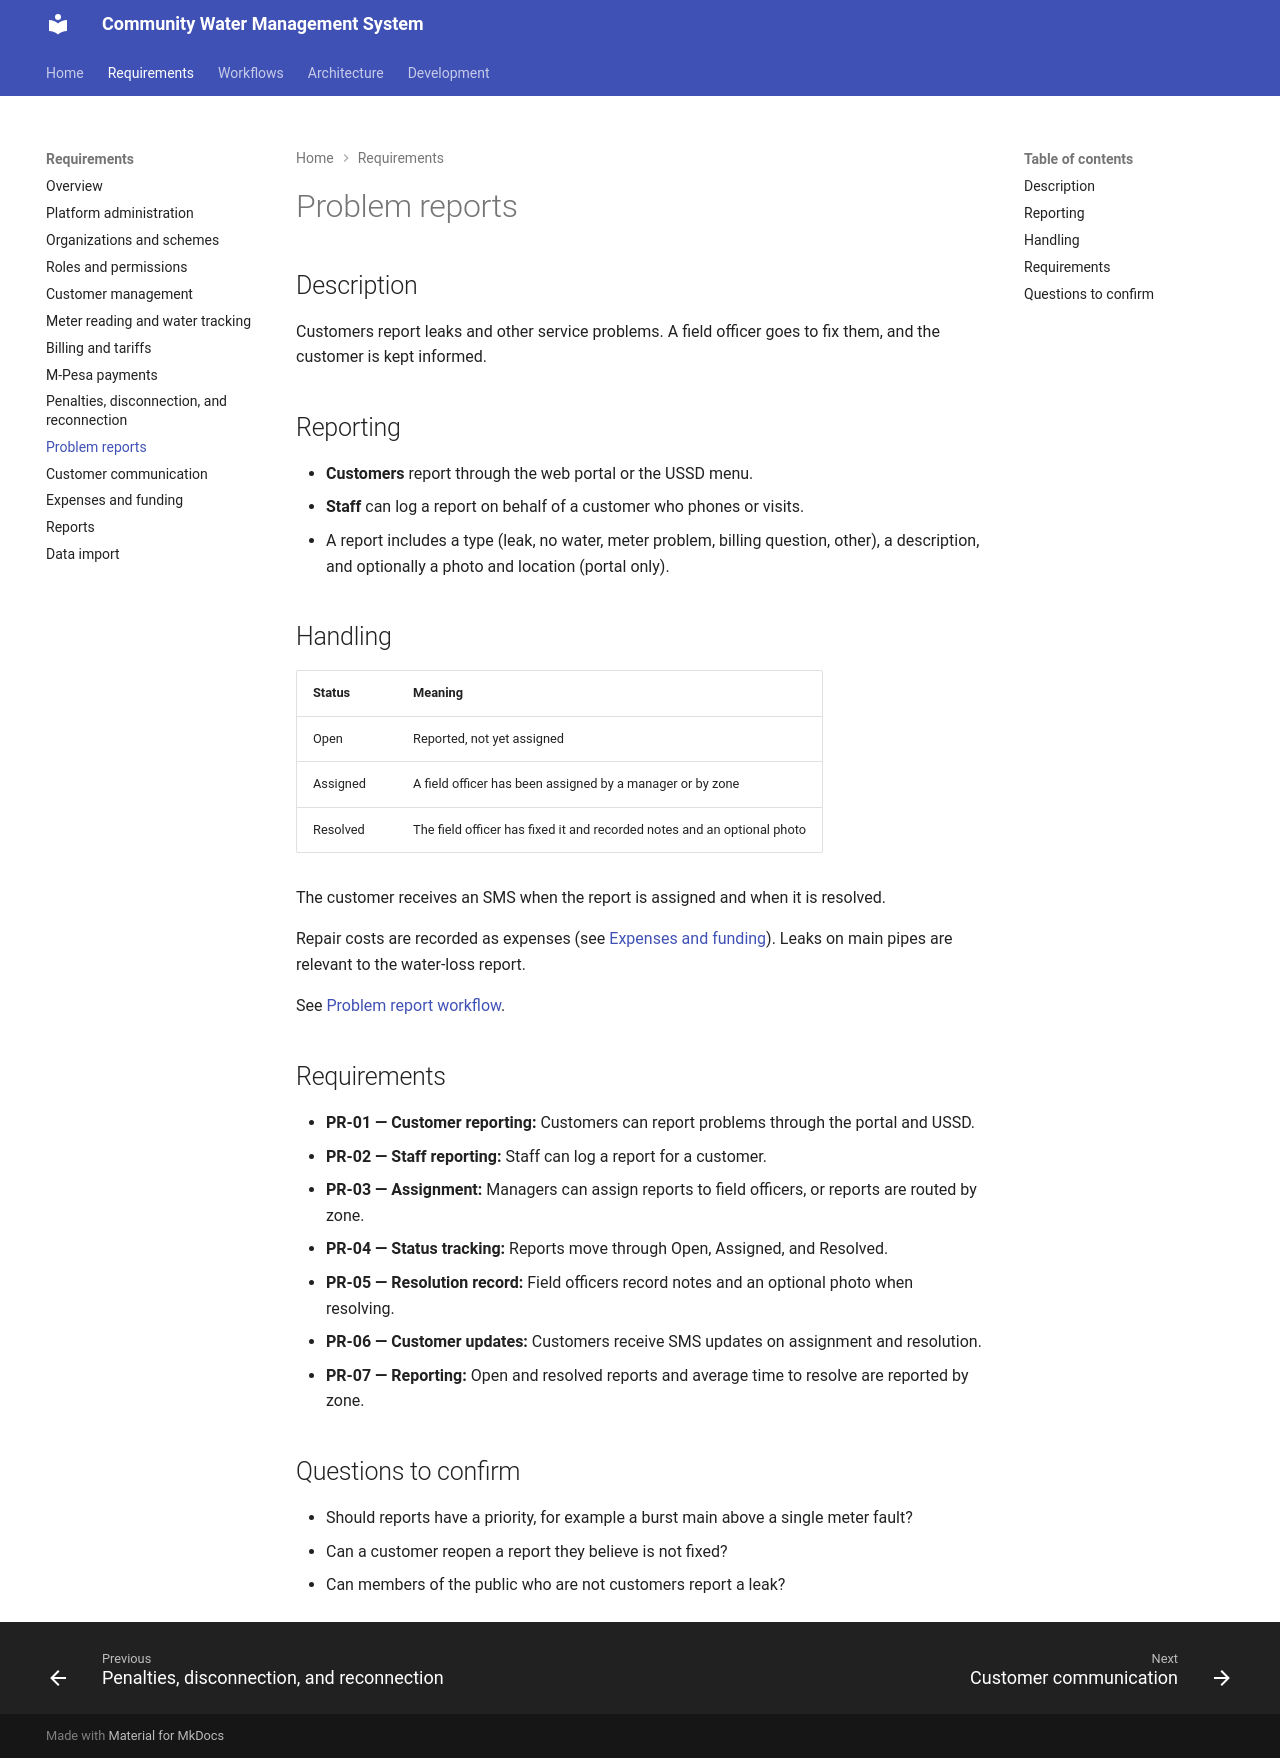

repository: francis-musyoka/Community-Water-Management-System · page: requirements/problem-reports/index.html · generator: mkdocs

# Problem reports

## Description

Customers report leaks and other service problems. A field officer goes to fix them, and the customer is kept informed.

## Reporting

- **Customers** report through the web portal or the USSD menu.
- **Staff** can log a report on behalf of a customer who phones or visits.
- A report includes a type (leak, no water, meter problem, billing question, other), a description, and optionally a photo and location (portal only).

## Handling

| Status | Meaning |
|---|---|
| Open | Reported, not yet assigned |
| Assigned | A field officer has been assigned by a manager or by zone |
| Resolved | The field officer has fixed it and recorded notes and an optional photo |

The customer receives an SMS when the report is assigned and when it is resolved.

Repair costs are recorded as expenses (see [Expenses and funding](expenses.md)). Leaks on main pipes are relevant to the water-loss report.

See [Problem report workflow](../workflows/problem-report.md).

## Requirements

- **PR-01 — Customer reporting:** Customers can report problems through the portal and USSD.
- **PR-02 — Staff reporting:** Staff can log a report for a customer.
- **PR-03 — Assignment:** Managers can assign reports to field officers, or reports are routed by zone.
- **PR-04 — Status tracking:** Reports move through Open, Assigned, and Resolved.
- **PR-05 — Resolution record:** Field officers record notes and an optional photo when resolving.
- **PR-06 — Customer updates:** Customers receive SMS updates on assignment and resolution.
- **PR-07 — Reporting:** Open and resolved reports and average time to resolve are reported by zone.

## Questions to confirm

- Should reports have a priority, for example a burst main above a single meter fault?
- Can a customer reopen a report they believe is not fixed?
- Can members of the public who are not customers report a leak?
